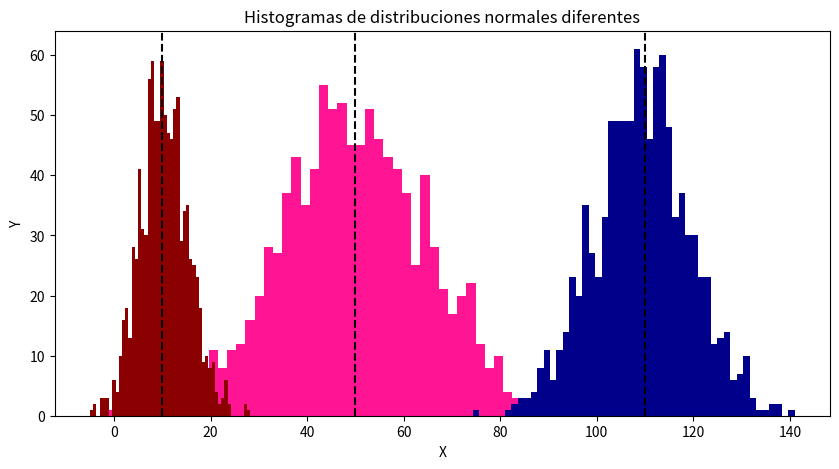

This chart was generated by the following Python code:
# Problema 9. Incisos 9.3
import matplotlib.pyplot as plt
import numpy as np 

x = np.random.normal(50, 15, 1000)
y = np.random.normal(110, 10, 1000)
z = np.random.normal(10, 5, 1000)
NBins = 50
xc = [10, 50, 110] 

fig, ax = plt.subplots(figsize = (10, 5))
ax.set_title("Histogramas de distribuciones normales diferentes")
ax.set_xlabel("X")
ax.set_ylabel("Y")
ax.hist(x, NBins, facecolor = 'deeppink');
ax.hist(y, NBins, facecolor = 'darkblue');
ax.hist(z, NBins, facecolor = 'darkred');
for i in xc:
    ax.axvline(x = i, color = 'k', linestyle = '--')
plt.show()
